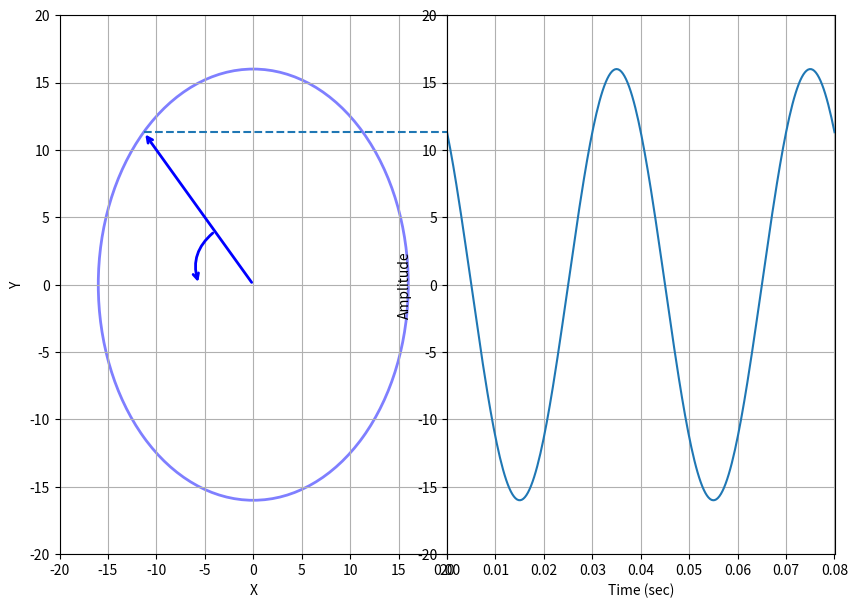

Generate this figure with matplotlib:
import numpy as np
import matplotlib.pyplot as plt

ncyc = 2
w = 157
Tmax = ncyc*2*np.pi / w
t = np.linspace(0,Tmax, 250)

# draw a rotating vector for
#     V(t) = 16 sin(wt+phi)
#     where w = 157, wt = 3pi/4 and phi = -pi/4
#

A1 = 16.0
w1 = 157
ph1 = 3*np.pi/4


y1 = A1*np.sin(w1*t+ ph1)

# plt.subplots(1, 2, figsize=figsize, gridspec_kw={'width_ratios': [1, 3]})

# sinusoid plot
fig, (axRot, axSin) = plt.subplots(1, 2, figsize=(10,7))
axSin.plot(t,y1)
axSin.set_xlim(0,Tmax)
axSin.set_ylim(-20,20)
axSin.set_xlabel('Time (sec)')
axSin.set_ylabel('Amplitude')
axSin.grid()


# rotating vector plot
wr = ph1
x = A1*np.cos(wr)
y = A1*np.sin(wr)
# axRot.plot([0, x], [0, y])

# Draw arrow from (0,0) to (x,y)
axRot.annotate('', xy=(x,y), xytext=(0,0),
            arrowprops=dict(arrowstyle='->', lw=2, color='blue'))

# # You can customize the arrow style
ra = 0.35
axRot.annotate('', xy=(-ra*A1, 0), xytext=(ra*x, ra*y),
               arrowprops=dict(arrowstyle='->',
                             connectionstyle=f'arc3,rad={ra}',
                             color='blue', lw=2))

# axRot.arrow(0,0,x,y,width=0.5)
axRot.plot([x, 20], [y,y], linestyle='dashed')
# plot circle
circ = plt.Circle((0, 0), A1, fill=False, color='blue', linewidth=2, alpha=0.5)
axRot.add_artist(circ)
axRot.set_xlim(-20,20)
axRot.set_ylim(-20,20)
axRot.set_xlabel('X')
axRot.set_ylabel('Y')
axRot.grid()
# Remove space between subplots
plt.subplots_adjust(wspace=0.0)
plt.show()
